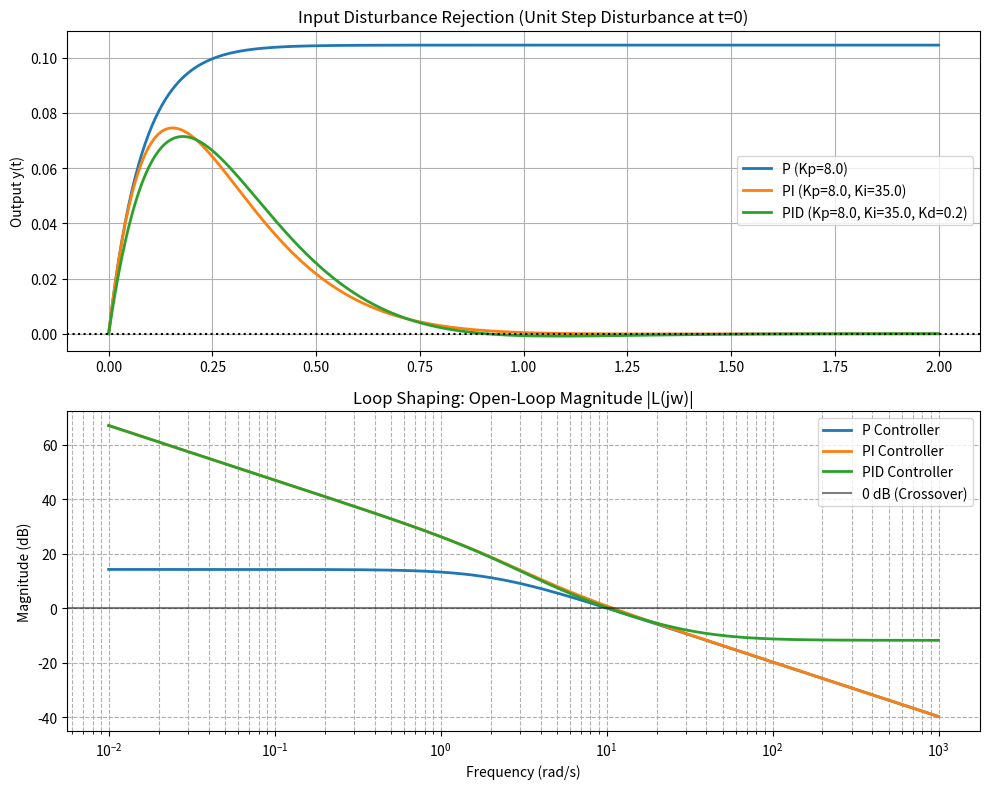

Generate this figure with matplotlib:
import numpy as np
import matplotlib.pyplot as plt
import scipy.signal as signal

# Nominal Plant Parameters
K = 0.638
tau = 0.5

# Controller Gains (Adjust these to test different loop shapes)
Kp = 8.0
Ki = 35.0
Kd = 0.2

# ---------------------------------------------------------
# Disturbance Rejection Transfer Functions: Gd(s) = G / (1 + GC)
# ---------------------------------------------------------
# 1. P Controller: C = Kp
num_Gd_P = [K]
den_Gd_P = [tau, 1 + Kp*K]
Gd_P = signal.TransferFunction(num_Gd_P, den_Gd_P)

# 2. PI Controller: C = (Kp*s + Ki)/s
num_Gd_PI = [K, 0]
den_Gd_PI = [tau, 1 + K*Kp, K*Ki]
Gd_PI = signal.TransferFunction(num_Gd_PI, den_Gd_PI)

# 3. PID Controller: C = (Kd*s^2 + Kp*s + Ki)/s
num_Gd_PID = [K, 0]
den_Gd_PID = [tau + K*Kd, 1 + K*Kp, K*Ki]
Gd_PID = signal.TransferFunction(num_Gd_PID, den_Gd_PID)

# Simulate Step Disturbance
t = np.linspace(0, 2, 500)
_, y_P = signal.step(Gd_P, T=t)
_, y_PI = signal.step(Gd_PI, T=t)
_, y_PID = signal.step(Gd_PID, T=t)

# ---------------------------------------------------------
# Loop Shaping Bode Plots: L(s) = G(s)C(s)
# ---------------------------------------------------------
w = np.logspace(-2, 3, 500)
L_P = signal.TransferFunction([K*Kp], [tau, 1])
L_PI = signal.TransferFunction([K*Kp, K*Ki], [tau, 1, 0])
L_PID = signal.TransferFunction([K*Kd, K*Kp, K*Ki], [tau, 1, 0])

w_P, mag_P, _ = signal.bode(L_P, w)
w_PI, mag_PI, _ = signal.bode(L_PI, w)
w_PID, mag_PID, _ = signal.bode(L_PID, w)

# Plotting
fig, axs = plt.subplots(2, 1, figsize=(10, 8))

# Plot 1: Time Domain
axs[0].plot(t, y_P, label=f'P (Kp={Kp})', linewidth=2)
axs[0].plot(t, y_PI, label=f'PI (Kp={Kp}, Ki={Ki})', linewidth=2)
axs[0].plot(t, y_PID, label=f'PID (Kp={Kp}, Ki={Ki}, Kd={Kd})', linewidth=2)
axs[0].axhline(0, color='k', linestyle=':')
axs[0].set_title('Input Disturbance Rejection (Unit Step Disturbance at t=0)')
axs[0].set_ylabel('Output y(t)')
axs[0].grid(True)
axs[0].legend()

# Plot 2: Frequency Domain (Loop Shaping)
axs[1].semilogx(w_P, mag_P, label='P Controller', linewidth=2)
axs[1].semilogx(w_PI, mag_PI, label='PI Controller', linewidth=2)
axs[1].semilogx(w_PID, mag_PID, label='PID Controller', linewidth=2)
axs[1].axhline(0, color='k', linestyle='-', alpha=0.5, label='0 dB (Crossover)')
axs[1].set_title('Loop Shaping: Open-Loop Magnitude |L(jw)|')
axs[1].set_xlabel('Frequency (rad/s)')
axs[1].set_ylabel('Magnitude (dB)')
axs[1].grid(True, which='both', linestyle='--')
axs[1].legend()

plt.tight_layout()
plt.show()
